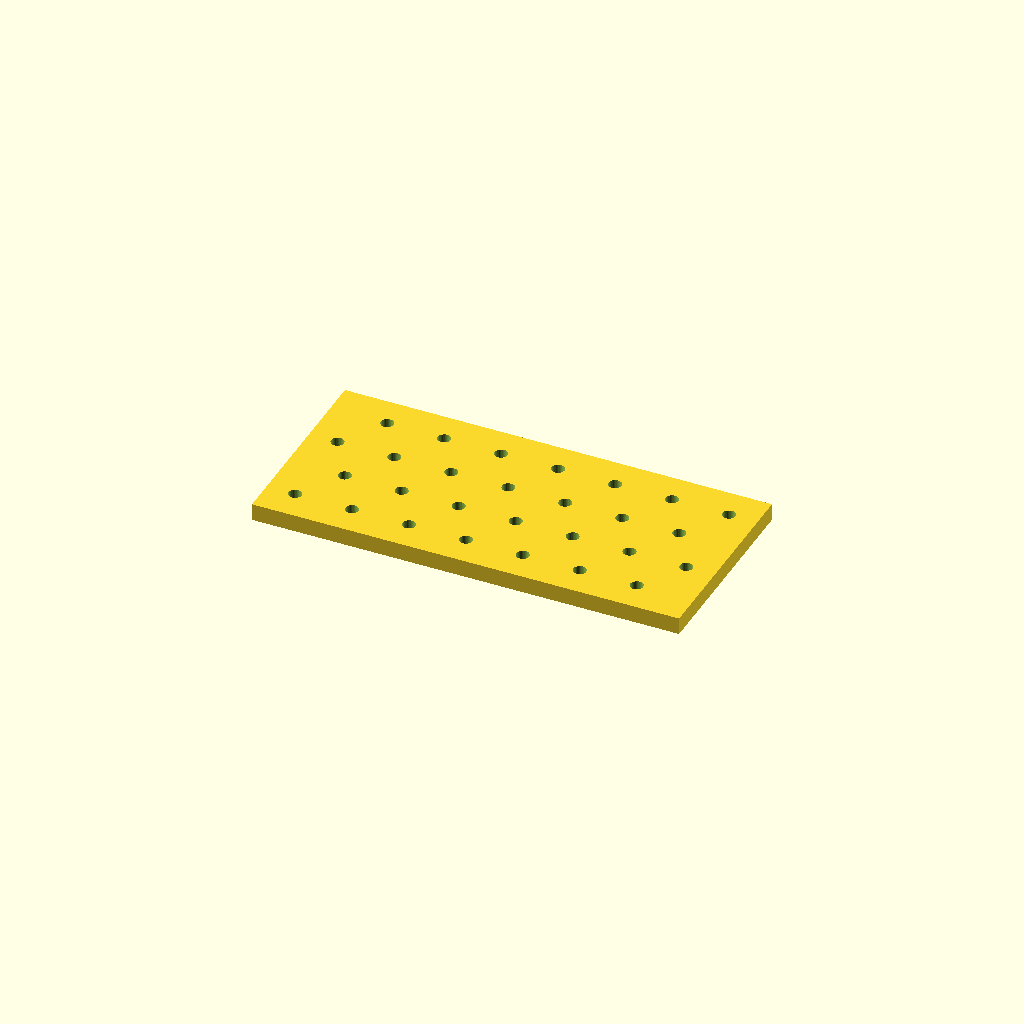
Cell 1 — every parameter at its default value.
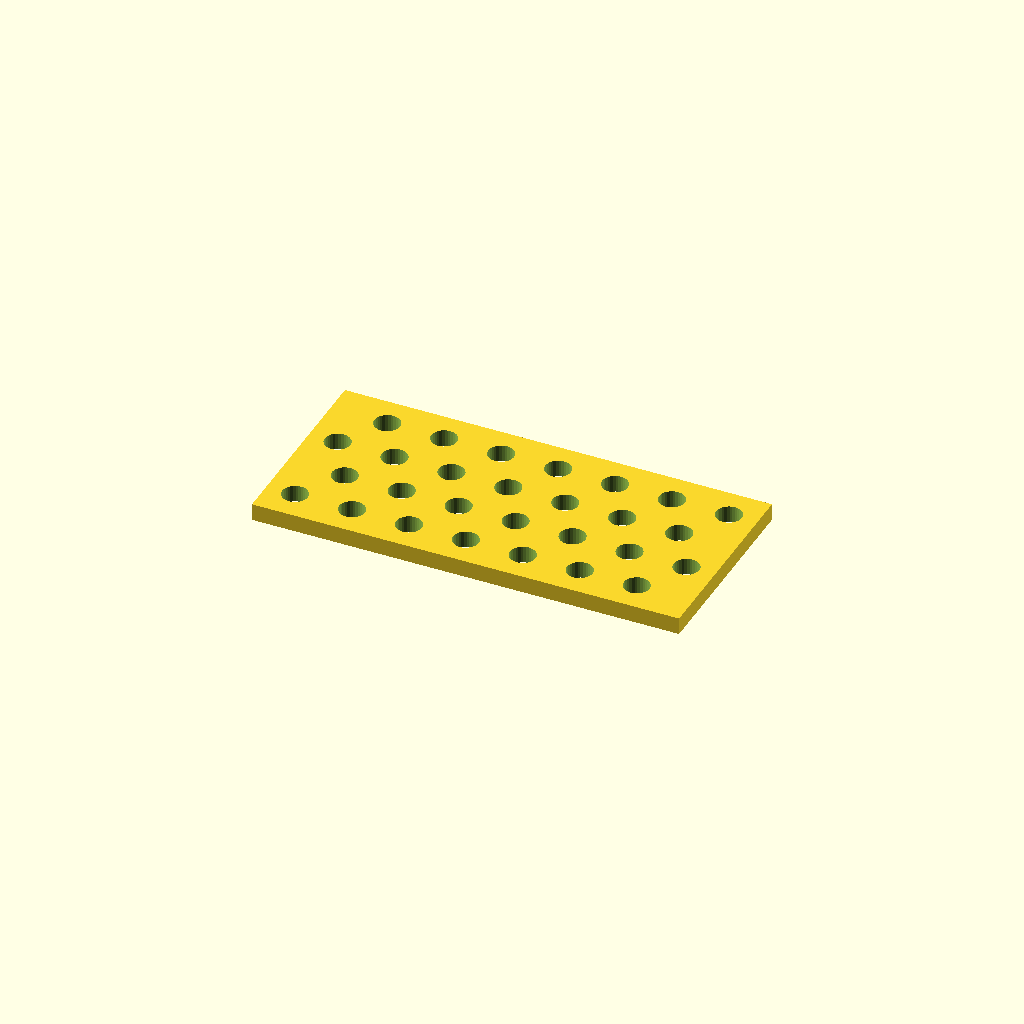
Cell 2 — hole_d set to 9, the other parameters unchanged.
All cells are drawn from one camera (rotation 55°, 0°, 25°, orthographic, colour scheme Cornfield), so only the parameter changes between them.
The OpenSCAD source (optional_data/data/place1/perfpanels/part_0214.scad):
$fn = 32;

// ----------------------------------------------------------------------
// Perforated panel 150 x 70 x 6
// 4 x 7 Ø4.5 holes, checker layout
// ----------------------------------------------------------------------

// --- parameters (mm) ---
panel = [150, 70, 6];  // overall size (x, y, z)
hole_d = 4.5;          // hole diameter
pitch_x = 20;          // hole pitch along X
pitch_y = 16;          // hole pitch along Y

// --- derived feature positions (mm) ---
margin = hole_d / 2 + 2;            // = 4.25   clearance from the panel edge
row_offset = pitch_x / 2;           // = 10   shift of every other row
cols = floor((panel[0] - 2 * margin - row_offset) / pitch_x) + 1;  // = 7   how many columns fit in X
rows = floor((panel[1] - 2 * margin) / pitch_y) + 1;  // = 4   how many rows fit in Y
span_x = (cols - 1) * pitch_x + row_offset;  // = 130   width of the field
span_y = (rows - 1) * pitch_y;      // = 48   height of the field
origin_x = -span_x / 2;             // = -65   X of the first hole
origin_y = -span_y / 2;             // = -24   Y of the first row
holes = rows * cols;                // = 28   holes in total
feature_centers = [
  [origin_x + 0 * pitch_x, origin_y + 0 * pitch_y],
  [origin_x + 1 * pitch_x, origin_y + 0 * pitch_y],
  [origin_x + 2 * pitch_x, origin_y + 0 * pitch_y],
  [origin_x + 3 * pitch_x, origin_y + 0 * pitch_y],
  [origin_x + 4 * pitch_x, origin_y + 0 * pitch_y],
  [origin_x + 5 * pitch_x, origin_y + 0 * pitch_y],
  [origin_x + 6 * pitch_x, origin_y + 0 * pitch_y],
  [origin_x + row_offset + 0 * pitch_x, origin_y + 1 * pitch_y],
  [origin_x + row_offset + 1 * pitch_x, origin_y + 1 * pitch_y],
  [origin_x + row_offset + 2 * pitch_x, origin_y + 1 * pitch_y],
  [origin_x + row_offset + 3 * pitch_x, origin_y + 1 * pitch_y],
  [origin_x + row_offset + 4 * pitch_x, origin_y + 1 * pitch_y],
  [origin_x + row_offset + 5 * pitch_x, origin_y + 1 * pitch_y],
  [origin_x + row_offset + 6 * pitch_x, origin_y + 1 * pitch_y],
  [origin_x + 0 * pitch_x, origin_y + 2 * pitch_y],
  [origin_x + 1 * pitch_x, origin_y + 2 * pitch_y],
  [origin_x + 2 * pitch_x, origin_y + 2 * pitch_y],
  [origin_x + 3 * pitch_x, origin_y + 2 * pitch_y],
  [origin_x + 4 * pitch_x, origin_y + 2 * pitch_y],
  [origin_x + 5 * pitch_x, origin_y + 2 * pitch_y],
  [origin_x + 6 * pitch_x, origin_y + 2 * pitch_y],
  [origin_x + row_offset + 0 * pitch_x, origin_y + 3 * pitch_y],
  [origin_x + row_offset + 1 * pitch_x, origin_y + 3 * pitch_y],
  [origin_x + row_offset + 2 * pitch_x, origin_y + 3 * pitch_y],
  [origin_x + row_offset + 3 * pitch_x, origin_y + 3 * pitch_y],
  [origin_x + row_offset + 4 * pitch_x, origin_y + 3 * pitch_y],
  [origin_x + row_offset + 5 * pitch_x, origin_y + 3 * pitch_y],
  [origin_x + row_offset + 6 * pitch_x, origin_y + 3 * pitch_y]
];   // hole centres, used verbatim by the cutter loop

// panel outline, every hole through
difference() {
  cube(panel, center = true);
  for (centre = feature_centers)
    translate([centre[0], centre[1], 0])
      cylinder(d = hole_d, h = panel[2] + 2, center = true);
}
Customizer parameters (derived from the source; name, type, default, range or options):
panel: vector, default [150, 70, 6]
hole_d: number, default 4.5
pitch_x: number, default 20
pitch_y: number, default 16
